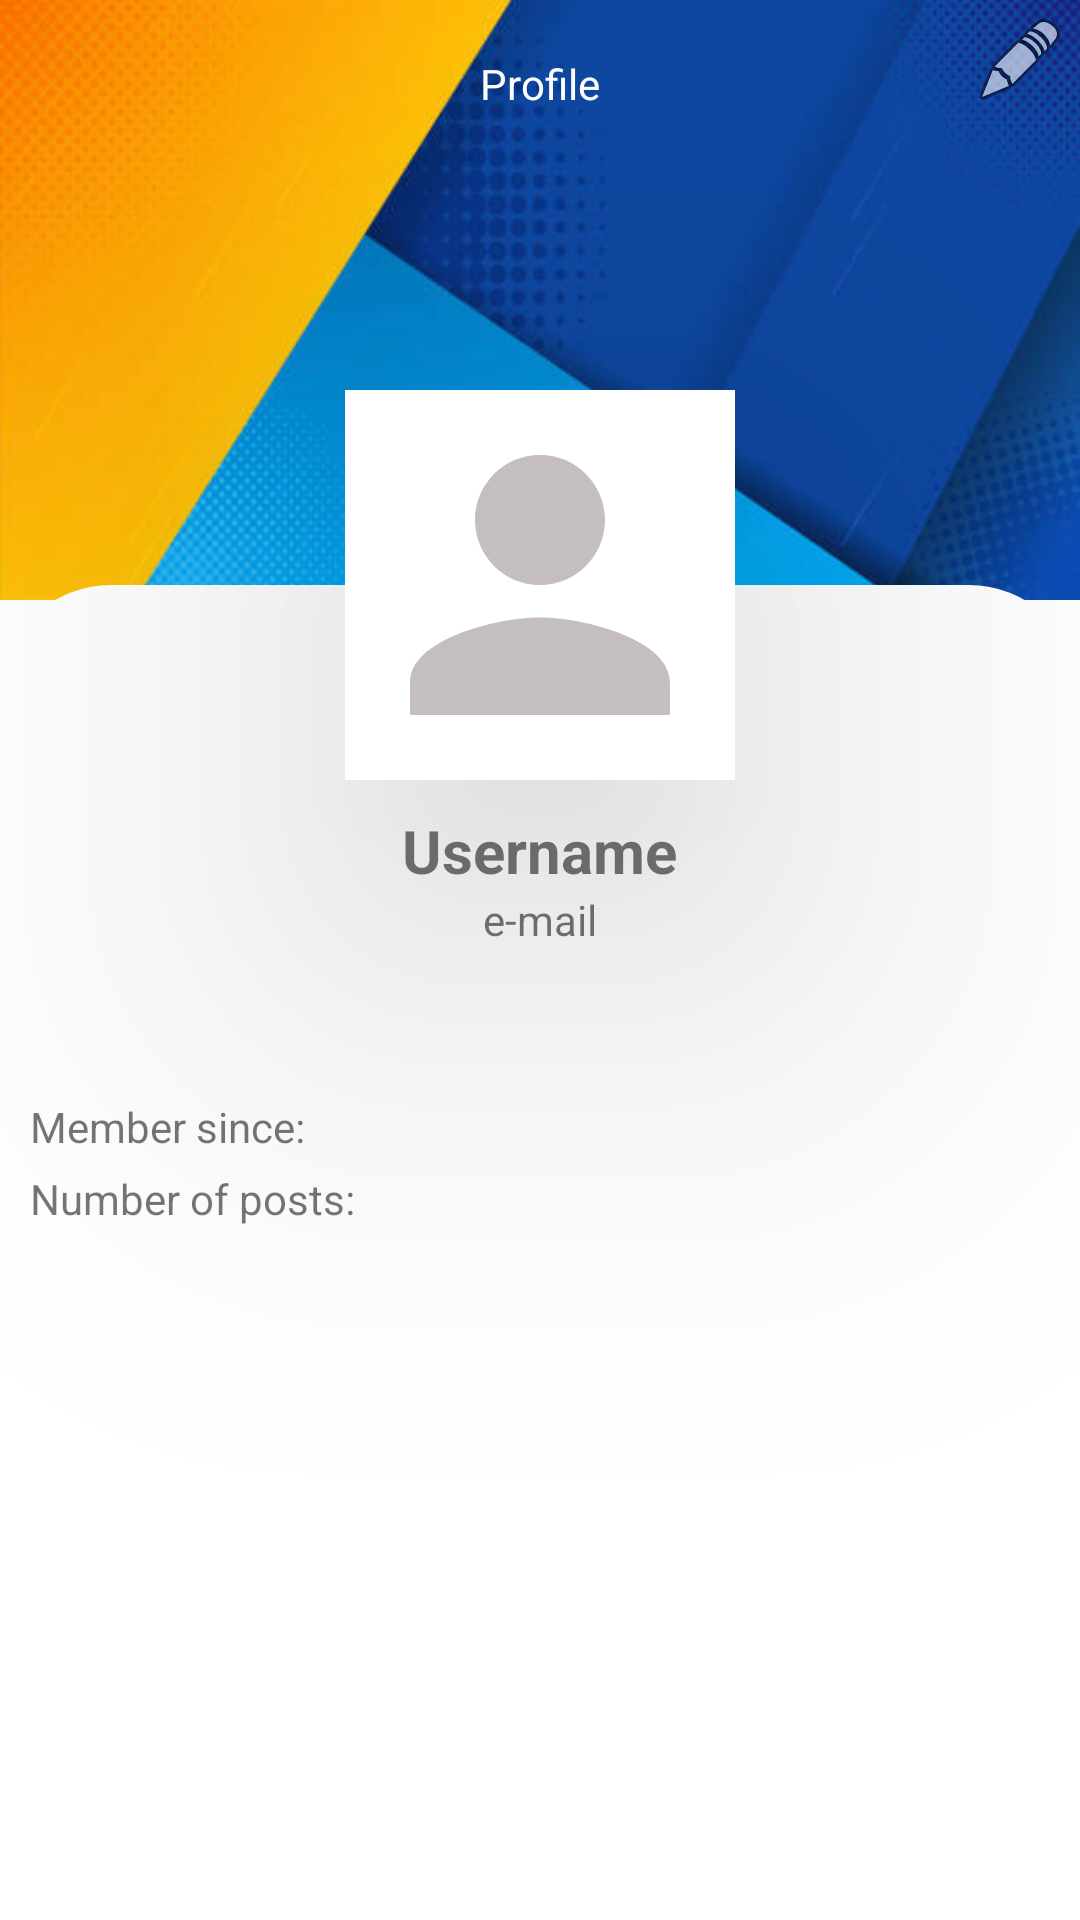

Android layout source for this screen:
<!-- AndroidManifest.xml: application theme Theme.BookFanApp -->
<!-- res/layout/activity_my_profile.xml -->
<?xml version="1.0" encoding="utf-8"?>
<RelativeLayout xmlns:android="http://schemas.android.com/apk/res/android"
    xmlns:app="http://schemas.android.com/apk/res-auto"
    xmlns:tools="http://schemas.android.com/tools"
    android:layout_width="match_parent"
    android:layout_height="match_parent"
    tools:context=".MyProfile">

    <View
        android:layout_width="match_parent"
        android:layout_height="200dp"
        android:layout_marginTop="0dp"
        android:background="@drawable/istockphoto_1204287269_612x612" />

    <RelativeLayout
        android:id="@+id/toolbar"
        android:layout_width="match_parent"
        android:layout_height="?actionBarSize" >

        <ImageButton
            android:id="@+id/arrow_back"
            android:layout_width="40dp"
            android:layout_height="40dp"
            android:layout_marginRight="18dp"
            android:background="@android:color/transparent"
            android:src="@drawable/ic_baseline_arrow_back_24"
            tools:ignore="SpeakableTextPresentCheck" />

        <TextView
            android:layout_width="wrap_content"
            android:layout_height="wrap_content"
            android:text="Profile"
            android:layout_centerInParent="true"
            android:textColor="@android:color/white"/>

        <ImageButton
            android:id="@+id/edit_my_profile"
            android:layout_width="40dp"
            android:layout_height="40dp"
            android:layout_alignParentEnd="true"
            android:background="@android:color/transparent"
            android:src="@android:drawable/ic_menu_edit"
            tools:ignore="SpeakableTextPresentCheck" />
    </RelativeLayout>

    <View
        android:layout_width="match_parent"
        android:layout_height="match_parent"
        android:layout_marginTop="195dp"
        android:background="@drawable/shape"
        android:backgroundTint="@android:color/white"
        android:elevation="50dp" />

    <com.google.android.material.imageview.ShapeableImageView
        android:id="@+id/image_person"
        android:layout_width="130dp"
        android:layout_height="130dp"
        android:layout_centerHorizontal="true"
        android:layout_marginTop="130dp"
        android:background="@android:color/white"
        android:translationZ="90dp"
        app:shapeAppearanceOverlay="@style/ShapeAppearanceOverlay.App.CornerSize50Percent"
        app:srcCompat="@drawable/ic_baseline_person_24" />

    <LinearLayout
        android:layout_width="match_parent"
        android:layout_height="wrap_content"
        android:layout_marginTop="270dp"
        android:translationZ="90dp"
        android:orientation="vertical">

        <TextView
            android:id="@+id/username_ep"
            android:layout_width="wrap_content"
            android:layout_height="wrap_content"
            android:layout_gravity="center_horizontal"
            android:text="Username"
            android:textSize="20dp"
            android:textStyle="bold"
            android:translationZ="90dp" />
        <TextView
            android:id="@+id/email_ep"
            android:layout_gravity="center_horizontal"
            android:layout_width="wrap_content"
            android:layout_height="wrap_content"
            android:text="e-mail"
            android:translationZ="90dp" />

        <TextView
            android:id="@+id/membership_date"
            android:layout_width="wrap_content"
            android:layout_marginTop="50dp"
            android:layout_marginLeft="10dp"
            android:layout_height="wrap_content"
            android:text="Member since:"
            android:translationZ="90dp" />

        <TextView
            android:id="@+id/number_of_posts"
            android:layout_width="wrap_content"
            android:layout_height="wrap_content"
            android:layout_marginTop="5dp"
            android:layout_marginLeft="10dp"
            android:text="Number of posts: "
            android:translationZ="90dp" />

    </LinearLayout>


</RelativeLayout>
<!-- resources referenced by this layout -->
<resources>
  <!-- drawable ic_baseline_person_24 (drawable) -->
  <vector android:height="24dp" android:tint="#C4BEBE"
      android:viewportHeight="24" android:viewportWidth="24"
      android:width="24dp" xmlns:android="http://schemas.android.com/apk/res/android">
      <path android:fillColor="@android:color/white" android:pathData="M12,12c2.21,0 4,-1.79 4,-4s-1.79,-4 -4,-4 -4,1.79 -4,4 1.79,4 4,4zM12,14c-2.67,0 -8,1.34 -8,4v2h16v-2c0,-2.66 -5.33,-4 -8,-4z"/>
  </vector>
  <!-- drawable istockphoto_1204287269_612x612: jpg bitmap (drawable, 16757 bytes) -->
  <!-- drawable shape (drawable) -->
  <?xml version="1.0" encoding="utf-8"?>
  <shape xmlns:android="http://schemas.android.com/apk/res/android">
      <corners
          android:topRightRadius="35dp"
          android:topLeftRadius="35dp"/>
  
      <stroke
          android:width="4dp"
          android:color="@android:color/white" />
  
  </shape>
  <style name="Theme.BookFanApp" parent="Theme.MaterialComponents.DayNight.DarkActionBar">
          
          <item name="colorPrimary">@color/blue</item>
          <item name="colorPrimaryVariant">@color/purple_700</item>
          <item name="colorOnPrimary">@color/white</item>
          
          <item name="colorSecondary">@color/teal_200</item>
          <item name="colorSecondaryVariant">@color/teal_700</item>
          <item name="colorOnSecondary">@color/black</item>
          
          <item name="android:statusBarColor" tools:targetApi="l">?attr/colorPrimaryVariant</item>
          
      </style>
  <color name="blue">#2b74a1</color>
  <color name="purple_700">#FF3700B3</color>
  <color name="white">#FFFFFFFF</color>
  <color name="teal_200">#FF03DAC5</color>
  <color name="teal_700">#FF018786</color>
  <color name="black">#FF000000</color>
</resources>
